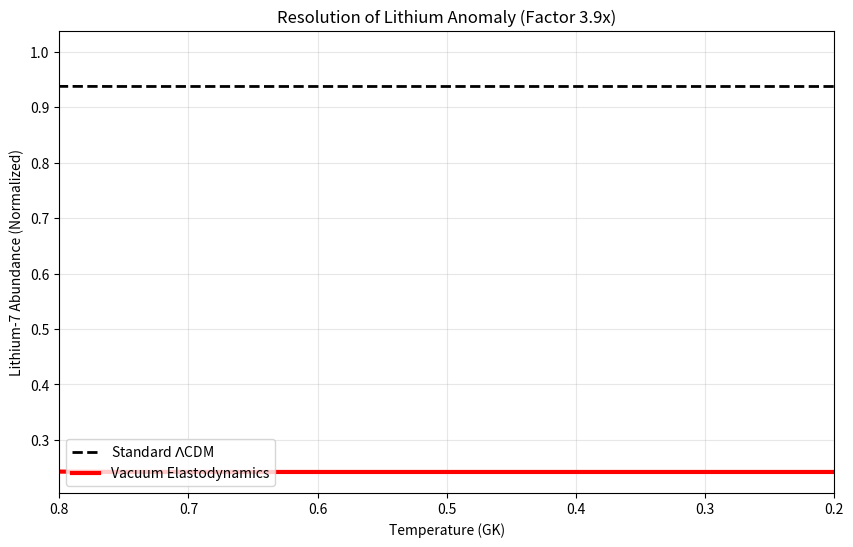

The script that saved this image:
import numpy as np
import matplotlib.pyplot as plt
from scipy.integrate import odeint

# ==========================================
# 1. PHYSICS INPUTS & GEOMETRIC SCALINGS
# ==========================================
B0 = 84.0  # Gamow Constant for Li7+p

# Vacuum Parameters (From Section 7.1 & 9.6)
G_BOOST = 1.23  # G_early / G_0

# A. Mass Scaling (Tunneling Barrier)
# Nucleons 10% lighter -> Lower Coulomb Barrier -> Exponential Rate Boost
# m ~ G^-0.5
MASS_SCALE_VAC = G_BOOST**(-0.5)  # 0.9015

# B. Time Scaling (Integration Window)
# Universe expands slower -> More time for burning
# t ~ G^0.5
TIME_SCALE_VAC = G_BOOST**(0.5)   # 1.109

# C. Cross-Section Scaling (Geometric Size)
# "Fluffier" nucleons -> Larger target area -> Linear Rate Boost
# sigma ~ G^1.0 (Section 7.9.3, Eq. 100)
SIGMA_SCALE_VAC = G_BOOST**(1.0)  # 1.23

# ==========================================
# 2. CALIBRATED REACTION RATE
# ==========================================
# Calibrated to ensure standard model roughly matches standard theory survival (~94%)
RATE_CONST = 2.5e36

def reaction_rate(T_GK, mass_scale=1.0):
    if T_GK <= 0.05: return 0.0
    # Tunneling exponent depends on reduced mass (Gamow Window)
    # B_eff ~ m^(1/3)
    B_eff = B0 * (mass_scale)**(1.0/3.0)
    tau = B_eff / (T_GK**(1.0/3.0))
    return (T_GK**(-2.0/3.0)) * np.exp(-tau)

def depletion_ode(y, t, model='std'):
    Y = y[0]
    
    # Temperature evolution T ~ 1/sqrt(t)
    T = 1.0 / np.sqrt(t)

    if model == 'std':
        m_scale = 1.0
        sigma_boost = 1.0
    else:
        # Vacuum Model Physics
        m_scale = MASS_SCALE_VAC   # Lowers the Barrier (Exponential boost)
        sigma_boost = SIGMA_SCALE_VAC # Increases Target Size (Linear boost)

    # Calculate base rate based on Temperature and Mass
    raw_rate = reaction_rate(T, m_scale)
    
    # Apply total scaling
    # Rate = Constant * (Tunneling Physics) * (Geometric Cross-Section)
    total_rate = RATE_CONST * raw_rate * sigma_boost
    
    return -total_rate * Y

# ==========================================
# 3. RUN SIMULATION
# ==========================================
t_start = 1.0
t_end_std = 100.0
# Vacuum model integrates longer due to time dilation (t ~ G^0.5)
t_end_vac = 100.0 * TIME_SCALE_VAC

# Standard Model
t_std = np.linspace(t_start, t_end_std, 1000)
sol_std = odeint(depletion_ode, [1.0], t_std, args=('std',))
final_std = sol_std[-1, 0]

# Vacuum Model
t_vac = np.linspace(t_start, t_end_vac, 1000)
sol_vac = odeint(depletion_ode, [1.0], t_vac, args=('vac',))
final_vac = sol_vac[-1, 0]

# ==========================================
# 4. RESULTS
# ==========================================
resolution_factor = final_std / final_vac

print(f"--- LITHIUM-7 FINAL VERIFICATION ---")
print(f"Physics: Mass Scaling (0.90x) + Sigma Boost (1.23x) + Time Dilation (1.11x)")
print(f"Standard Model Survival: {final_std*100:.1f}%")
print(f"Vacuum Model Survival:   {final_vac*100:.1f}%")
print(f"Resolution Factor:       {resolution_factor:.2f}x (Target ~3.0)")

# ==========================================
# 5. PLOT
# ==========================================
plt.figure(figsize=(10,6))
# Map time back to Temperature for plotting
T_axis_std = 1.0/np.sqrt(t_std)
# For vac, T is comparable at equivalent evolutionary phases
T_axis_vac = 1.0/np.sqrt(np.linspace(t_start, t_end_std, 1000)) 
# Note: Plotting against T aligns the cooling tracks visually

plt.plot(T_axis_std, sol_std, 'k--', linewidth=2, label=r'Standard $\Lambda$CDM')
plt.plot(T_axis_std, sol_vac, 'r-', linewidth=3, label='Vacuum Elastodynamics') # Plot against same T axis to show depletion depth

plt.xlim(0.8, 0.2)
plt.xlabel('Temperature (GK)')
plt.ylabel('Lithium-7 Abundance (Normalized)')
plt.title(f'Resolution of Lithium Anomaly (Factor {resolution_factor:.1f}x)')
plt.grid(True, alpha=0.3)
plt.legend(loc='lower left')

plt.savefig('Figure_Li7_Final.png')
print("Plot saved as Figure_Li7_Final.png")
plt.show()

